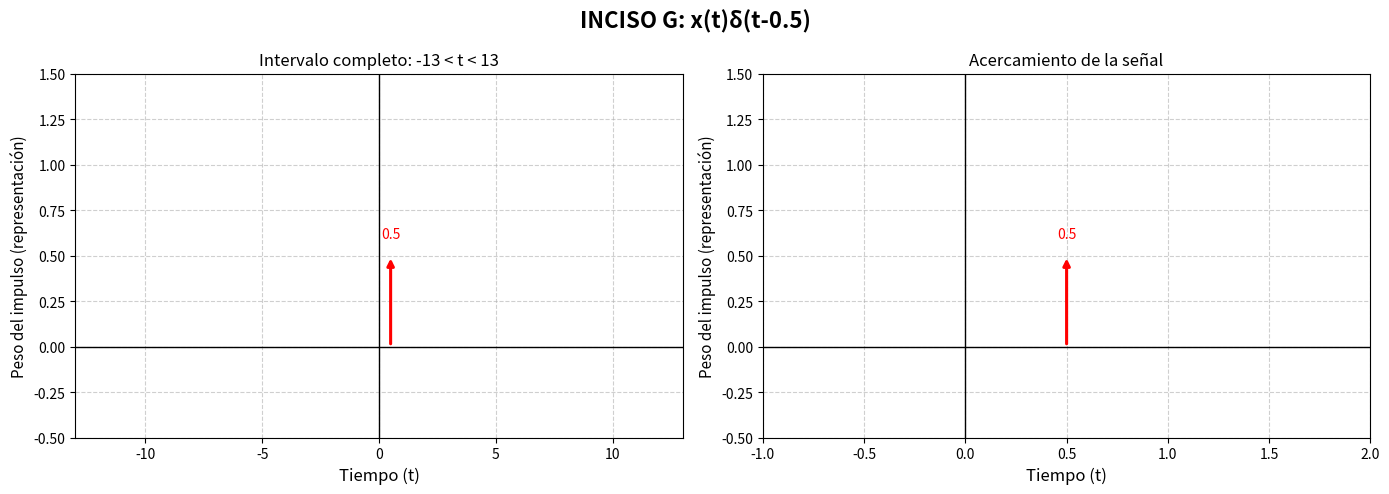

Reproduce this figure in Python.
import matplotlib.pyplot as plt


def dibujar_impulso(ax, posicion, peso, etiqueta=None):
    """Dibuja una flecha para representar un impulso de Dirac.
    La altura visual es proporcional al peso; no es una altura física finita.
    """
    ax.annotate(
        "",
        xy=(posicion, peso),
        xytext=(posicion, 0),
        arrowprops=dict(arrowstyle="-|>", color="red", linewidth=2.2)
    )
    if etiqueta is not None:
        desplazamiento = 0.12 if peso >= 0 else -0.18
        ax.text(posicion, peso + desplazamiento, etiqueta,
                color="red", ha="center", va="center", fontsize=10)

def preparar_impulsos(titulo, impulsos, zoom, ylim=(-0.5, 1.5)):
    fig, ax = plt.subplots(1, 2, figsize=(14, 5))
    fig.suptitle(titulo, fontsize=16, fontweight="bold")

    for g in ax:
        g.set_xlabel("Tiempo (t)", fontsize=12)
        g.set_ylabel("Peso del impulso (representación)", fontsize=11)
        g.grid(True, linestyle="--", alpha=0.6)
        g.axhline(0, color="black", linewidth=1)
        g.axvline(0, color="black", linewidth=1)
        g.set_ylim(*ylim)
        g.tick_params(labelsize=10)

    ax[0].set_title("Intervalo completo: -13 < t < 13")
    ax[0].set_xlim(-13, 13)
    ax[1].set_title("Acercamiento de la señal")
    ax[1].set_xlim(*zoom)

    for posicion, peso, etiqueta in impulsos:
        for g in ax:
            dibujar_impulso(g, posicion, peso, etiqueta)

    plt.tight_layout()
    plt.show()

# g) x(t)delta(t-0.5) = x(0.5)delta(t-0.5)
# Como x(0.5)=0.5, el impulso tiene peso 0.5.
impulsos = [(0.5, 0.5, "0.5")]
preparar_impulsos("INCISO G: x(t)δ(t-0.5)", impulsos, zoom=(-1, 2))
